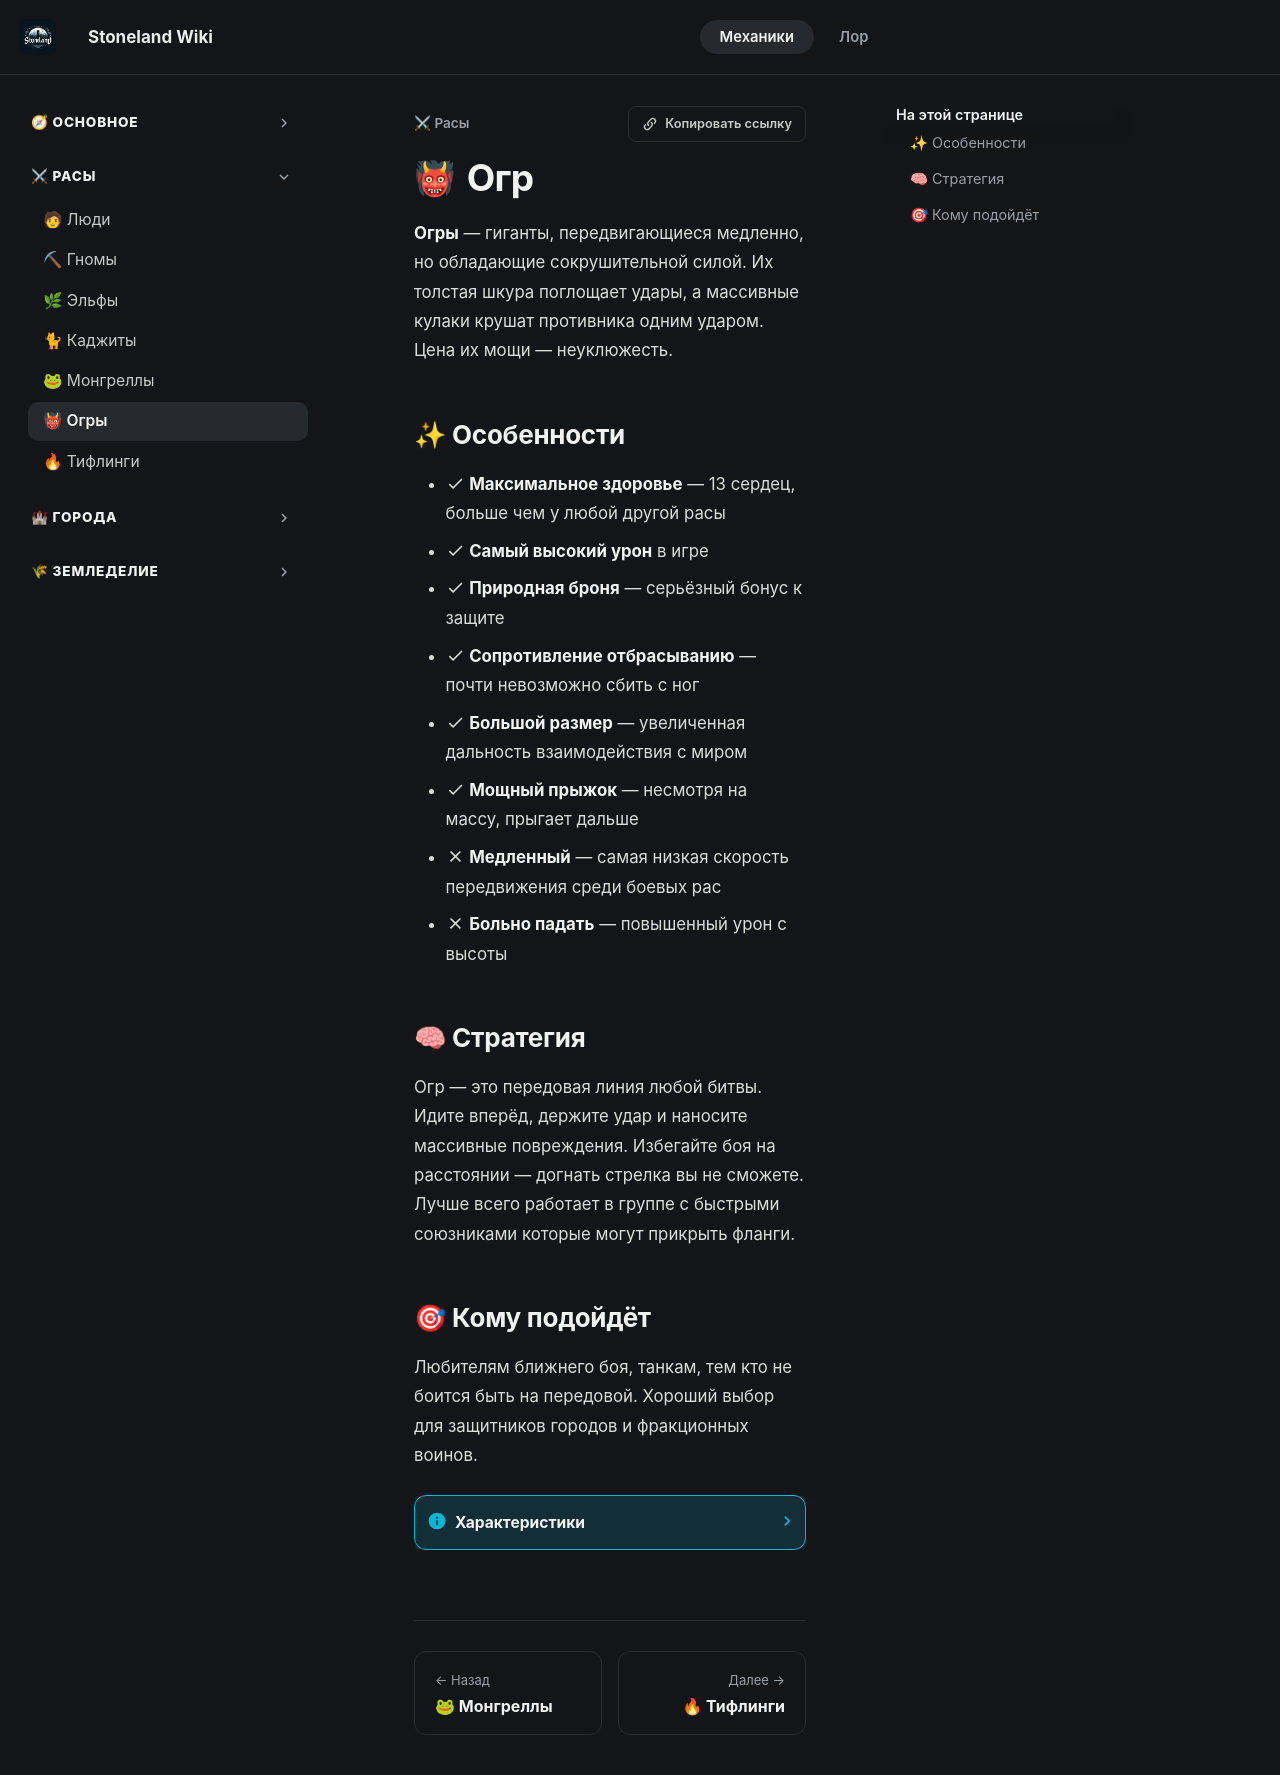

repository: 4ak4akEvrey/StoneWiki · page: main/races/ogre/index.html · generator: mkdocs

# Огр

**Огры** — гиганты, передвигающиеся медленно, но обладающие сокрушительной силой. Их толстая шкура поглощает удары, а массивные кулаки крушат противника одним ударом. Цена их мощи — неуклюжесть.

## ✨ Особенности

- :material-check: **Максимальное здоровье** — 13 сердец, больше чем у любой другой расы
- :material-check: **Самый высокий урон** в игре
- :material-check: **Природная броня** — серьёзный бонус к защите
- :material-check: **Сопротивление отбрасыванию** — почти невозможно сбить с ног
- :material-check: **Большой размер** — увеличенная дальность взаимодействия с миром
- :material-check: **Мощный прыжок** — несмотря на массу, прыгает дальше
- :material-close: **Медленный** — самая низкая скорость передвижения среди боевых рас
- :material-close: **Больно падать** — повышенный урон с высоты

## 🧠 Стратегия

Огр — это передовая линия любой битвы. Идите вперёд, держите удар и наносите массивные повреждения. Избегайте боя на расстоянии — догнать стрелка вы не сможете. Лучше всего работает в группе с быстрыми союзниками которые могут прикрыть фланги.

## 🎯 Кому подойдёт

Любителям ближнего боя, танкам, тем кто не боится быть на передовой. Хороший выбор для защитников городов и фракционных воинов.

??? info "Характеристики"
    | Параметр | Значение |
    |----------|----------|
    | Здоровье | 26 (13 сердец) |
    | Скорость | 0.088 (низкая) |
    | Урон рукой | 1.5 |
    | Скорость атаки | 4.0 |
    | Броня | 3.0 |
    | Прочность брони | 0.3 |
    | Сопротивление отбрасыванию | 0.3 |
    | Размер | 1.5 |
    | Сила прыжка | 0.56 |
    | Безопасная высота падения | -3 блока |
